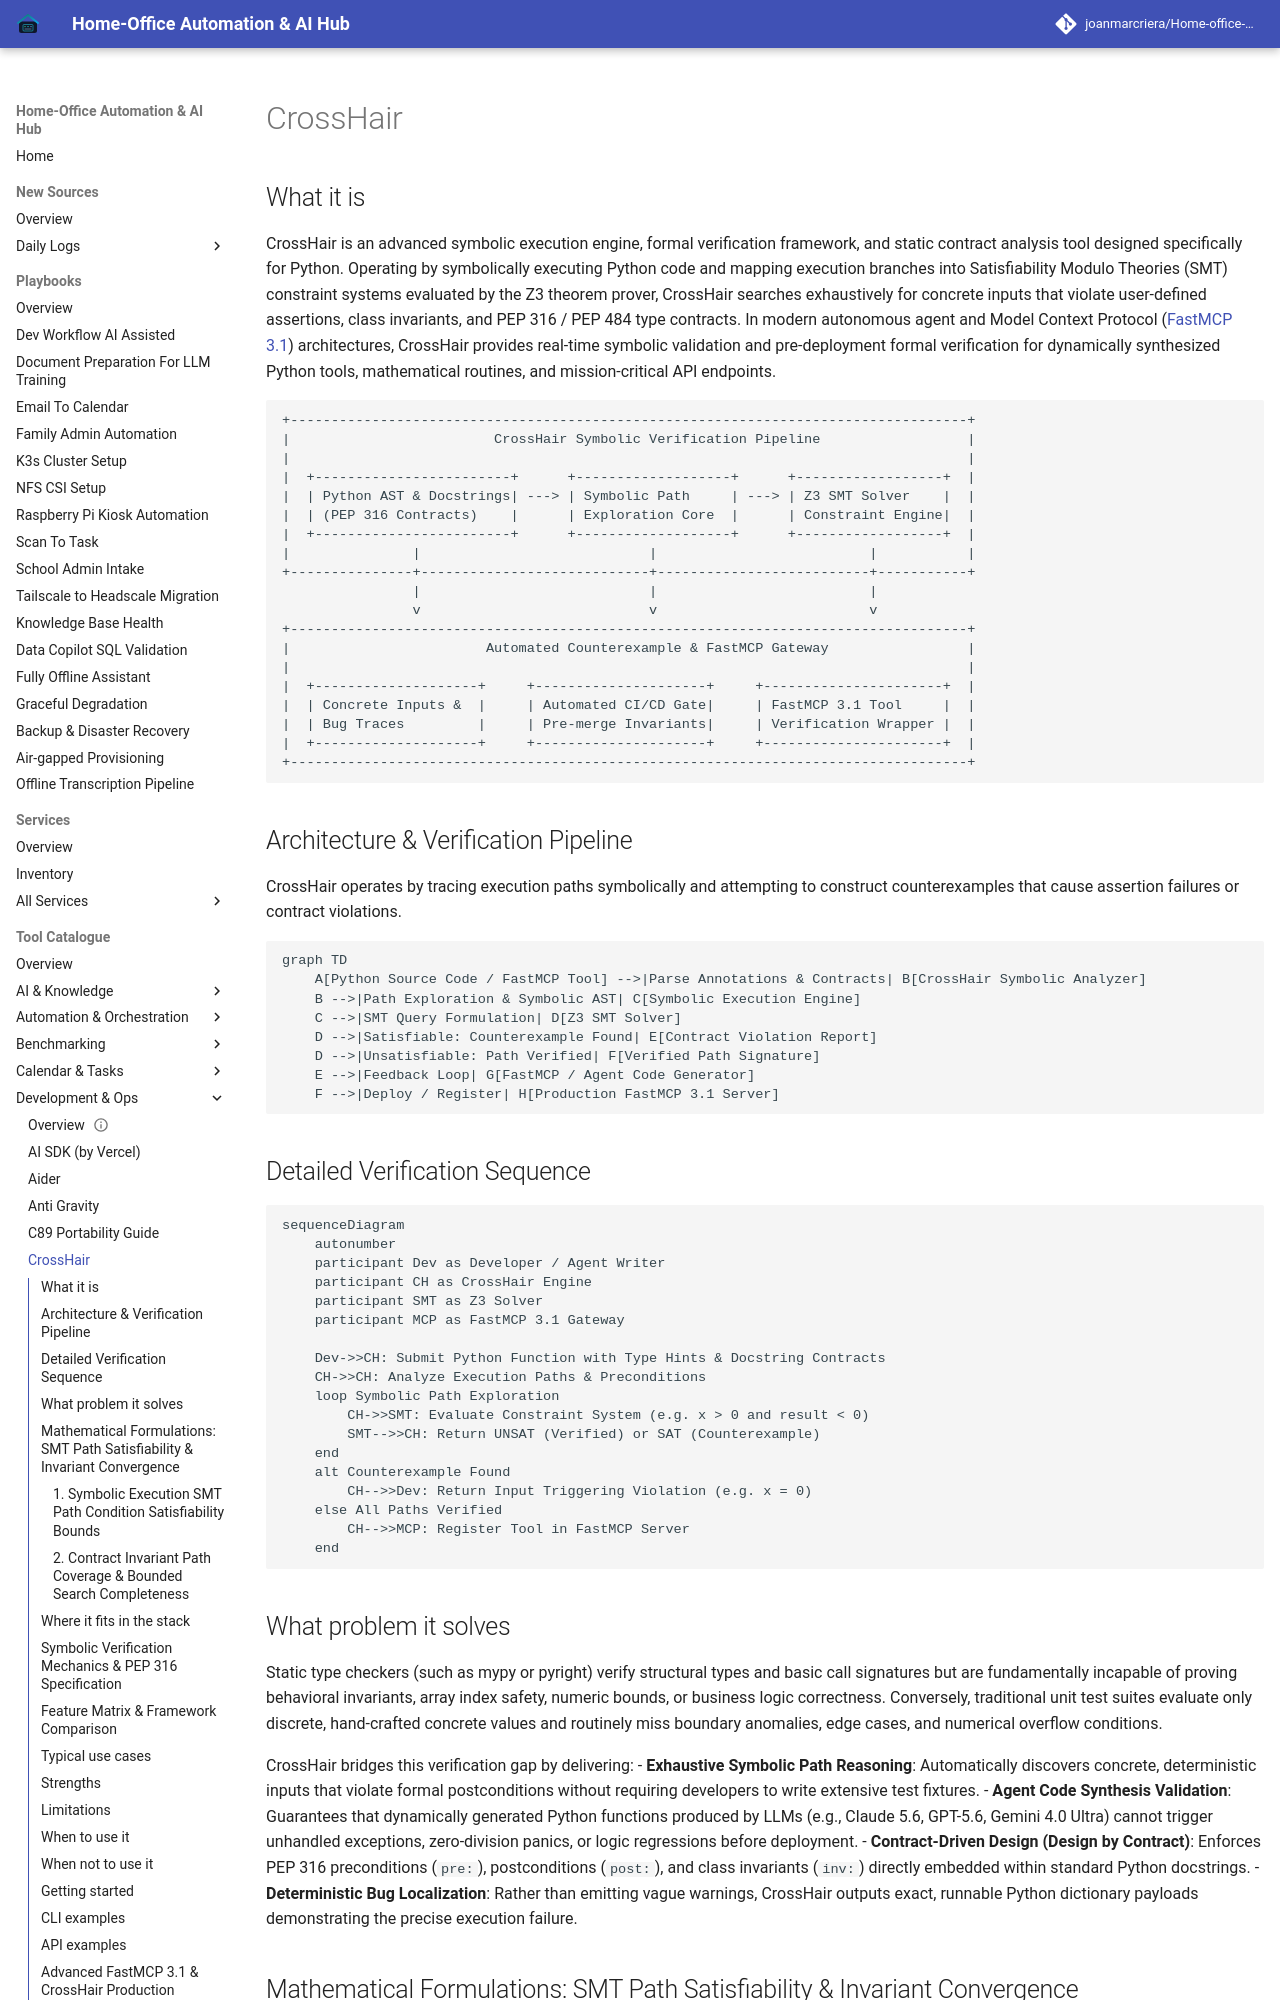

repository: joanmarcriera/Home-office-automations · page: tools/development_ops/crosshair/index.html · generator: mkdocs

# CrossHair

## What it is
CrossHair is an advanced symbolic execution engine, formal verification framework, and static contract analysis tool designed specifically for Python. Operating by symbolically executing Python code and mapping execution branches into Satisfiability Modulo Theories (SMT) constraint systems evaluated by the Z3 theorem prover, CrossHair searches exhaustively for concrete inputs that violate user-defined assertions, class invariants, and PEP 316 / PEP 484 type contracts. In modern autonomous agent and Model Context Protocol ([FastMCP 3.1](../automation_orchestration/mcp.md)) architectures, CrossHair provides real-time symbolic validation and pre-deployment formal verification for dynamically synthesized Python tools, mathematical routines, and mission-critical API endpoints.

```
+-----------------------------------------------------------------------------------+
|                         CrossHair Symbolic Verification Pipeline                  |
|                                                                                   |
|  +------------------------+      +-------------------+      +------------------+  |
|  | Python AST & Docstrings| ---> | Symbolic Path     | ---> | Z3 SMT Solver    |  |
|  | (PEP 316 Contracts)    |      | Exploration Core  |      | Constraint Engine|  |
|  +------------------------+      +-------------------+      +------------------+  |
|               |                            |                          |           |
+---------------+----------------------------+--------------------------+-----------+
                |                            |                          |
                v                            v                          v
+-----------------------------------------------------------------------------------+
|                        Automated Counterexample & FastMCP Gateway                 |
|                                                                                   |
|  +--------------------+     +---------------------+     +----------------------+  |
|  | Concrete Inputs &  |     | Automated CI/CD Gate|     | FastMCP 3.1 Tool     |  |
|  | Bug Traces         |     | Pre-merge Invariants|     | Verification Wrapper |  |
|  +--------------------+     +---------------------+     +----------------------+  |
+-----------------------------------------------------------------------------------+
```

## Architecture & Verification Pipeline
CrossHair operates by tracing execution paths symbolically and attempting to construct counterexamples that cause assertion failures or contract violations.

```mermaid
graph TD
    A[Python Source Code / FastMCP Tool] -->|Parse Annotations & Contracts| B[CrossHair Symbolic Analyzer]
    B -->|Path Exploration & Symbolic AST| C[Symbolic Execution Engine]
    C -->|SMT Query Formulation| D[Z3 SMT Solver]
    D -->|Satisfiable: Counterexample Found| E[Contract Violation Report]
    D -->|Unsatisfiable: Path Verified| F[Verified Path Signature]
    E -->|Feedback Loop| G[FastMCP / Agent Code Generator]
    F -->|Deploy / Register| H[Production FastMCP 3.1 Server]
```

## Detailed Verification Sequence

```mermaid
sequenceDiagram
    autonumber
    participant Dev as Developer / Agent Writer
    participant CH as CrossHair Engine
    participant SMT as Z3 Solver
    participant MCP as FastMCP 3.1 Gateway

    Dev->>CH: Submit Python Function with Type Hints & Docstring Contracts
    CH->>CH: Analyze Execution Paths & Preconditions
    loop Symbolic Path Exploration
        CH->>SMT: Evaluate Constraint System (e.g. x > 0 and result < 0)
        SMT-->>CH: Return UNSAT (Verified) or SAT (Counterexample)
    end
    alt Counterexample Found
        CH-->>Dev: Return Input Triggering Violation (e.g. x = 0)
    else All Paths Verified
        CH-->>MCP: Register Tool in FastMCP Server
    end
```
